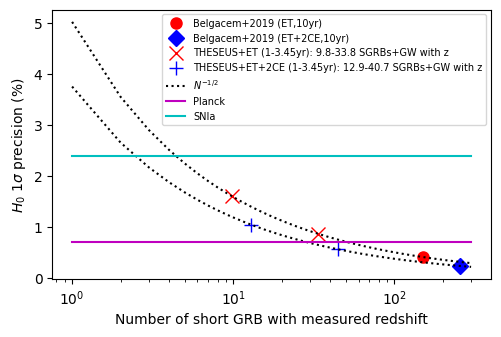

Write the Python code that produced this figure. (Note: this script raises an exception after producing the figure.)
import numpy as np
%matplotlib notebook
import matplotlib.pyplot as plt
golden_ratio=(1.+np.sqrt(5))/2.
ysize = 3.5 #inches
plt.rcParams['figure.figsize']=(ysize * golden_ratio, ysize)
#from matplotlib import rc
#rc('font',**{'family':'sans','serif':['Times New Roman']})
#rc('text', usetex=True)
plt.rcParams["font.family"] = "Times New Roman"

# from Belgacem+2019 with 15 short GRB / yr (45 in 3 yrs)

def dH0(Nb,P,N):
    # Nb = number of short GRB from Belgacem et al. 2019 that provide precision P on H0
    # P = precision on H0 given the number of short GRB Nb
    # N = number of short GRB that we want to test
    return P*(np.sqrt(Nb)/np.sqrt(N))


# === INPUT DATA ===

# Belgacem values
xb_ET=150
P_ET=0.41
xb_ET_CE_CE=255
P_ET_CE_CE=0.235

#Zhao and van den broek et al
xz=1000
Pz=0.33

# SGRB with Theseus (1/3, 1/2, 2/3 and tot) 
#pz=0.63   #with z (63%)
pz=0.73   #with z (25%+38%) + 0.75*(13%)
#pz=1.0

Non=12   # onaxis short GRB with THESEUS

Nonoff=Non*1.768   # onaxis + offaxis short GRB with THESEUS

#N_ET_1yr=round(2.3*pz,1)
#N_ET_4yr=round(8*pz,1)
N_ET_1yr=round(0.63*Nonoff*pz,1)   # percentage detected with ET for on+offaxis view
N_ET_4yr=round(N_ET_1yr*3.45,1)

#N_ET_CE_1yr=round(6*pz,1)
#N_ET_CE_4yr=round(21*pz,1)
N_ET_CE_1yr=round(0.76*Nonoff*pz,1)
N_ET_CE_4yr=round(N_ET_CE_1yr*3.45,1)
N_ET_2CE_1yr=round(0.83*Nonoff*pz,1)
N_ET_2CE_4yr=round(N_ET_2CE_1yr*3.45,1)


Ntot=20
Nnew=40



# === PLOT ===





x=np.arange(300)+1

# compute Belgacem accuracy 
y_ET=dH0(xb_ET,P_ET,x)
y_ET_CE_CE=dH0(xb_ET_CE_CE,P_ET_CE_CE,x)
yz=dH0(xz,Pz,x)

# compute true accuracy
y_ET_4yr=dH0(xb_ET,P_ET,x*0+N_ET_4yr)
y_ET_1yr=dH0(xb_ET,P_ET,x*0+N_ET_1yr)

y_ET_CE_CE_1yr=dH0(xb_ET_CE_CE,P_ET_CE_CE,x*0+N_ET_2CE_1yr)
y_ET_CE_CE_4yr=dH0(xb_ET_CE_CE,P_ET_CE_CE,x*0+N_ET_2CE_4yr)


# theseus short GRB detection with IRT and from XGIS only
old=[12,14,30,36]
new=[14,17,36,43]

for i in old:
    print('With '+str(i)+' short GRB:')
    print('Old H0 accuracy with THESEUS+ET and THESEUS+ET+CE+CE')
    print(dH0(xb_ET,P_ET,x*0+i)[0])
    print(dH0(xb_ET_CE_CE,P_ET_CE_CE,x*0+i)[0])
for i in new:
    print('With '+str(i)+' short GRB:')
    print('New H0 accuracy with THESEUS+ET')
    print(dH0(xb_ET,P_ET,x*0+i)[0])    
    print(dH0(xb_ET_CE_CE,P_ET_CE_CE,x*0+i)[0])


plt.xlabel('Number of short GRB with measured redshift')
plt.ylabel('$H_0$ 1$\sigma$ precision (%)')


# red dots - Belgacem H0 accuracy
yb_ET=dH0(xb_ET,P_ET,xb_ET)
yb_ET_CE_CE=dH0(xb_ET_CE_CE,P_ET_CE_CE,xb_ET_CE_CE)
#plt.loglog(xb_ET,yb_ET,'ro',linewidth=2, markersize=8, label='Belgacem+2019 (10yr)')
#plt.loglog(x,y_ET,'--r',label='1/SQRT(N)')
plt.semilogx(xb_ET,yb_ET,'ro',linewidth=2, markersize=8, label='Belgacem+2019 (ET,10yr)')
plt.semilogx(xb_ET_CE_CE,yb_ET_CE_CE,'bD',linewidth=2, markersize=8, label='Belgacem+2019 (ET+2CE,10yr)')

# red crosses - ET Real accuracy
#plt.semilogx(Ntrue,y_ET_true[0],'kx',linewidth=2, markersize=8,label='THESEUS '+str(Npesss)+','+str(Npess)+','+str(Ntrue)+','+str(Ntot)+','+str(Nnew)+','+' SGRB')
#plt.semilogx(Ntrue,y_ET_true[0],'kx',linewidth=2, markersize=8,label='THESEUS '+str(Npesss)+','+str(Ntrue)+','+' SGRB+GW')
#plt.semilogx(Ntrue,y_ET_true[0],'kx',linewidth=2, markersize=8,label='THESEUS '+str(Npesss)+','+str(Ntrue)+','+' SGRB+GW')
plt.semilogx(N_ET_1yr,y_ET_1yr[0],'rx',linewidth=8, markersize=10)
#plt.arrow(N_ET_1yr,y_ET_1yr[0],0,-0.1,width=0.1)
#plt.semilogx(Ntot,y_ET_tot[0],'kx',linewidth=2, markersize=8)
#plt.semilogx(Npess,y_ET_pess[0],'kx',linewidth=2, markersize=8)
#plt.semilogx(N_ET_4yr,y_ET_4yr[0],'rx',linewidth=8, markersize=10, label='THESEUS+ET (1-3.45yr): '+str(N_ET_1yr)+'-'+str(N_ET_4yr)+' SGRBs+GW with z')
plt.semilogx(N_ET_4yr,y_ET_4yr[0],'rx',linewidth=8, markersize=10, label='THESEUS+ET (1-3.45yr): '+str(N_ET_1yr)+'-'+str(N_ET_4yr)+' SGRBs+GW with z')
#plt.arrow(N_ET_4yr,y_ET_4yr[0],1.5,-0.3,color='r',width=0.04,head_width=0.5)
#plt.annotate('text',(N_ET_4yr,y_ET_4yr[0]))
#plt.semilogx(Nnew,y_ET_new[0],'kx',linewidth=2, markersize=8)

plt.semilogx(N_ET_2CE_1yr,y_ET_CE_CE_1yr[0],'b+',linewidth=8, markersize=10, 
             label='THESEUS+ET+2CE (1-3.45yr): '+str(N_ET_2CE_1yr)+'-'+str(N_ET_CE_4yr)+' SGRBs+GW with z')
#plt.semilogx(Ngoal,y_ET_goal[0],'kx',linewidth=2, markersize=8)
#plt.semilogx(Ntot,y_ET_CE_CE_tot[0],'kx',linewidth=2, markersize=8)
#plt.semilogx(Npess,y_ET_CE_CE_pess[0],'kx',linewidth=2, markersize=8)
#plt.semilogx(Npesss,y_ET_CE_CE_pesss[0],'kx',linewidth=2, markersize=8)
plt.semilogx(N_ET_2CE_4yr,y_ET_CE_CE_4yr[0],'b+',linewidth=8, markersize=10)

# 1/SQRT(N) line
plt.semilogx(x,y_ET,':k',label='$N^{-1/2}$')
plt.semilogx(x,y_ET_CE_CE,':k')
#plt.loglog(xb_ET_CE_CE,yb_ET_CE_CE,'ro',linewidth=2, markersize=8)

# realistic accuracy
#plt.loglog(x,y_ET, label='THESEUS+ET')
#plt.loglog(x,y_ET_true,'k', label='THESEUS+ET with 12 SGRB in 3 yr')
#plt.loglog(x,y_ET_goal,'--k', label='THESEUS+ET with 30 SGRB in 3 yr')
#plt.semilogx(x,y_ET_true,color='silver', label='THESEUS+ET with '+str(Npess)+','+str(Ntrue)+','+str(Ntot)+','+str(Ngoal)+' SGRB')
#plt.semilogx(x,y_ET_true,color='silver', label='THESEUS+ET with '+str(Npess)+','+str(Ntrue)+','+str(Ntot)+','+' SGRB')
#plt.semilogx(x,y_ET_CE_CE_true,color='silver', label='THESEUS+ET+CE+CE with '+str(Npess)+','+str(Ntrue)+','+str(Ntot)+','+' SGRB')

# plot horizontal lines
#plt.semilogx(x,y_ET_tot,color='silver')
#plt.semilogx(x,y_ET_CE_CE_tot,color='silver')
#plt.semilogx(x,y_ET_pess,color='silver')
#plt.semilogx(x,y_ET_CE_CE_pess,color='silver')


# plot vertical lines
#plt.axvline(x=Ntrue,color='silver')
#plt.axvline(x=Ntot,color='silver')
#plt.axvline(x=Npess,color='silver')

yplanck=x*0+0.7
#plt.loglog(x,yplanck,'m', label='Planck')
plt.semilogx(x,yplanck,'m', label='Planck')
ySNIa=x*0+2.4
#plt.loglog(x,ySNIa,'c', label='SNIa')
plt.semilogx(x,ySNIa,'c', label='SNIa')
y1=x*0+1.
#plt.loglog(x,y1,'--r', label='~1% with 15-25 sGRB')


#plt.legend(loc=1,fontsize=(8))
plt.legend(loc='upper right', bbox_to_anchor=(1.0, 1.0),fontsize=(7))
plt.xlim(1.0,380,10)
plt.ylim(0,4.9,0.5)
#plt.yticks(np.arange(0,2,0.2))
plt.grid()

plt.savefig('H0_plot.tiff', dpi=600, bbox_inches = "tight")
plt.savefig('H0_plot.png', dpi=600, bbox_inches = "tight")


